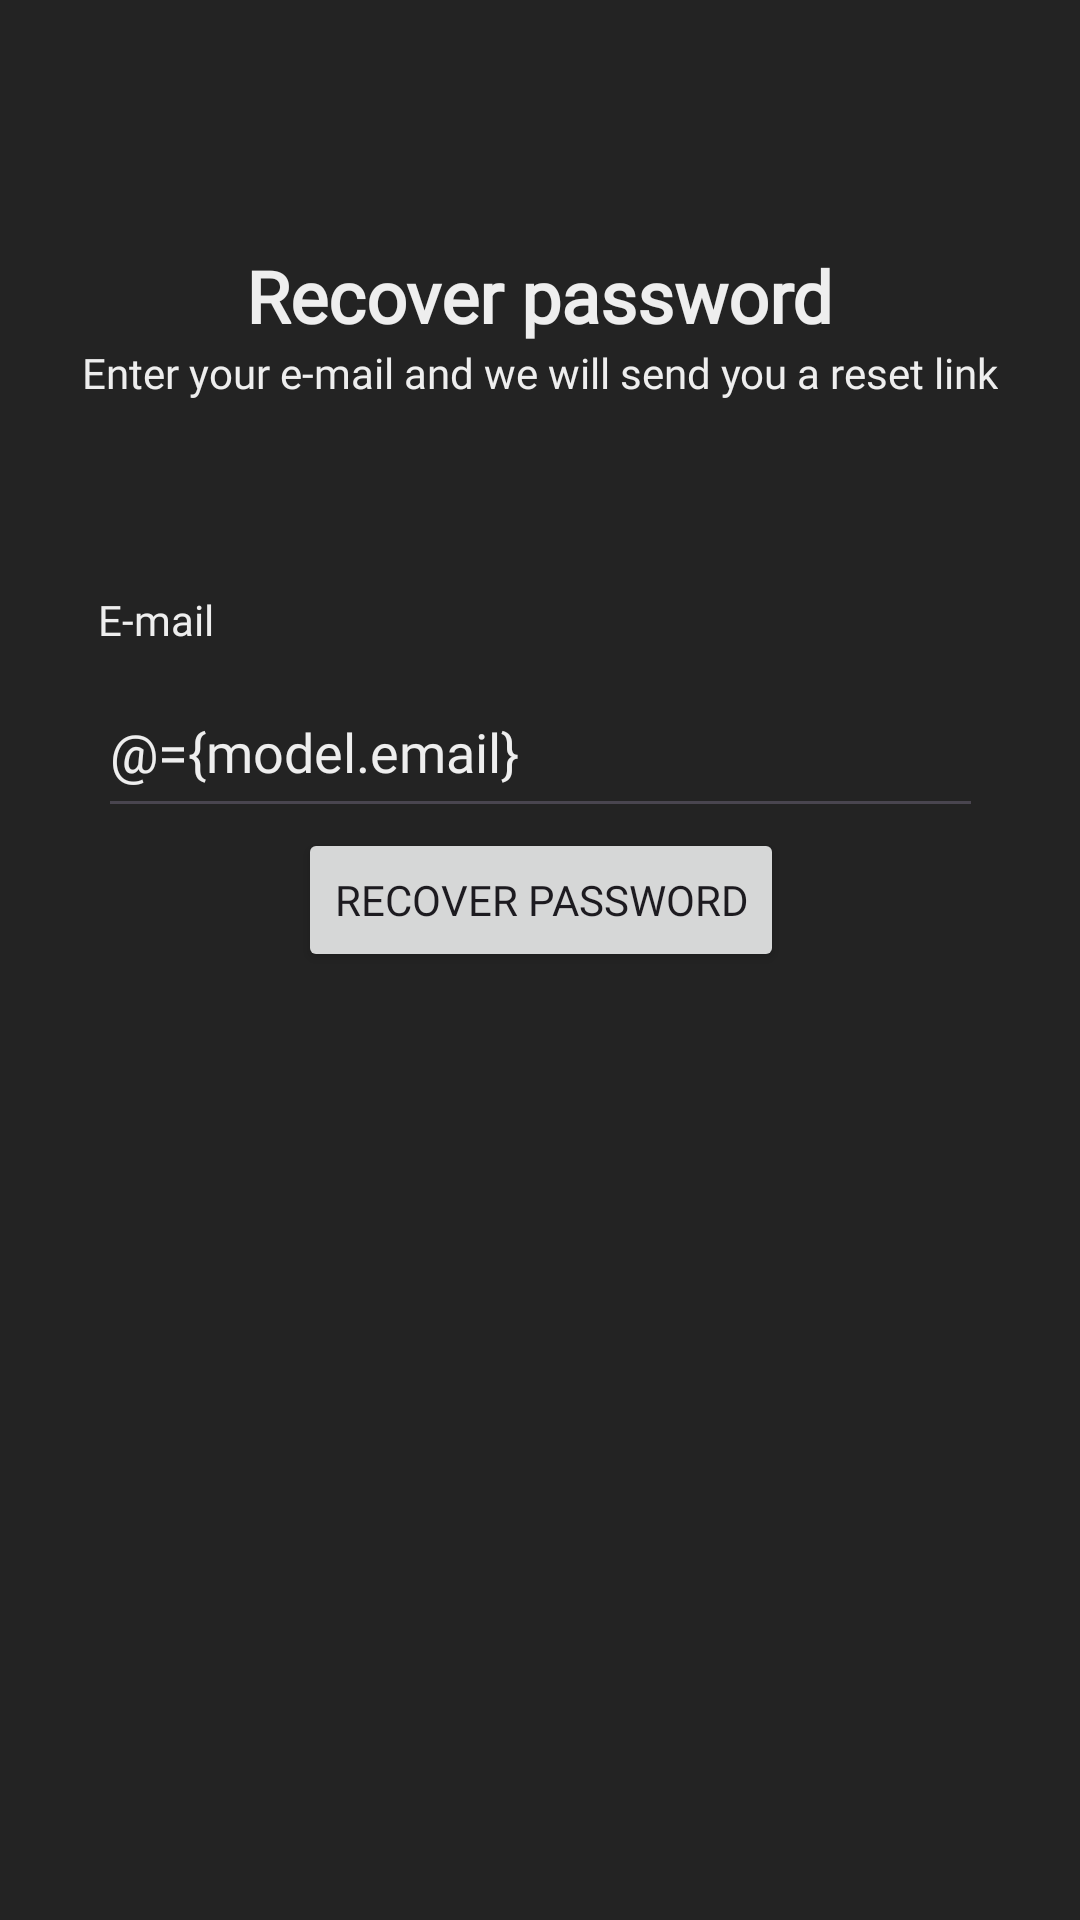

Layout XML and referenced resources for this Android screen:
<!-- AndroidManifest.xml: application theme Theme.ZadanieMOBV -->
<!-- res/layout/fragment_recover_password1.xml -->
<?xml version="1.0" encoding="utf-8"?>
<layout xmlns:tools="http://schemas.android.com/tools"
    xmlns:app="http://schemas.android.com/apk/res-auto"
    xmlns:android="http://schemas.android.com/apk/res/android">

    <data>

        <variable
            name="model"
            type="com.example.zadaniemobv.viewModel.AuthViewModel" />
    </data>

    <androidx.constraintlayout.widget.ConstraintLayout
        android:layout_width="match_parent"
        android:layout_height="match_parent"
        android:background="@color/black"
        tools:context=".MainActivity">

        <EditText
            android:id="@+id/current_password"
            android:layout_width="295dp"
            android:layout_height="54dp"
            android:ems="10"
            android:fontFamily="@font/lato_light"
            android:hint="@string/user_site_com"
            android:inputType="text"
            android:text="@={model.email}"
            android:textColor="@color/text"
            android:textColorHint="@color/text"
            app:layout_constraintBottom_toBottomOf="parent"
            app:layout_constraintEnd_toEndOf="parent"
            app:layout_constraintStart_toStartOf="parent"
            app:layout_constraintTop_toTopOf="parent"
            app:layout_constraintVertical_bias="0.379" />

        <Button
            android:id="@+id/login_button"
            android:layout_width="wrap_content"
            android:layout_height="wrap_content"
            android:fontFamily="@font/lato_bold"
            android:onClick="@{()->model.resetPassword()}"
            android:text="Recover password"
            android:textSize="14sp"
            app:layout_constraintEnd_toEndOf="@+id/current_password"
            app:layout_constraintHorizontal_chainStyle="packed"
            app:layout_constraintStart_toStartOf="@+id/current_password"
            app:layout_constraintTop_toBottomOf="@+id/current_password" />

        <TextView
            android:id="@+id/code_text"
            android:layout_width="wrap_content"
            android:layout_height="wrap_content"
            android:fontFamily="@font/lato_bold"
            android:text="E-mail"
            android:textColor="@color/text"
            app:layout_constraintBottom_toTopOf="@+id/current_password"
            app:layout_constraintEnd_toEndOf="@+id/current_password"
            app:layout_constraintHorizontal_bias="0.0"
            app:layout_constraintStart_toStartOf="@+id/current_password"
            app:layout_constraintTop_toTopOf="parent"
            app:layout_constraintVertical_bias="0.971" />

        <TextView
            android:id="@+id/main_label"
            android:layout_width="wrap_content"
            android:layout_height="wrap_content"
            android:fontFamily="@font/lato_bold"
            android:text="Recover password"
            android:textColor="@color/text"
            android:textSize="24sp"
            android:textStyle="bold"
            app:layout_constraintBottom_toTopOf="@+id/code_text"
            app:layout_constraintEnd_toEndOf="parent"
            app:layout_constraintStart_toStartOf="parent"
            app:layout_constraintTop_toTopOf="parent" />

        <TextView
            android:id="@+id/textView5"
            android:layout_width="wrap_content"
            android:layout_height="wrap_content"
            android:fontFamily="@font/lato"
            android:text="Enter your e-mail and we will send you a reset link"
            android:textColor="@color/text"
            app:layout_constraintEnd_toEndOf="parent"
            app:layout_constraintStart_toStartOf="parent"
            app:layout_constraintTop_toBottomOf="@+id/main_label" />
    </androidx.constraintlayout.widget.ConstraintLayout>
</layout>
<!-- resources referenced by this layout -->
<resources>
  <color name="black">#FF232323</color>
  <color name="text">#FFeeeeee</color>
  <string name="user_site_com">user@site.com</string>
  <style name="Theme.ZadanieMOBV" parent="Base.Theme.ZadanieMOBV" />
  <style name="Base.Theme.ZadanieMOBV" parent="Theme.Material3.DayNight.NoActionBar">
          
          <item name="colorPrimary">@color/rose</item>
          <item name="colorSecondary">@color/rose</item>
          <item name="textFillColor">@color/text</item>
          <item name="backgroundColor">@color/black</item>
  
      </style>
  <color name="rose">#FFcfabff</color>
</resources>
